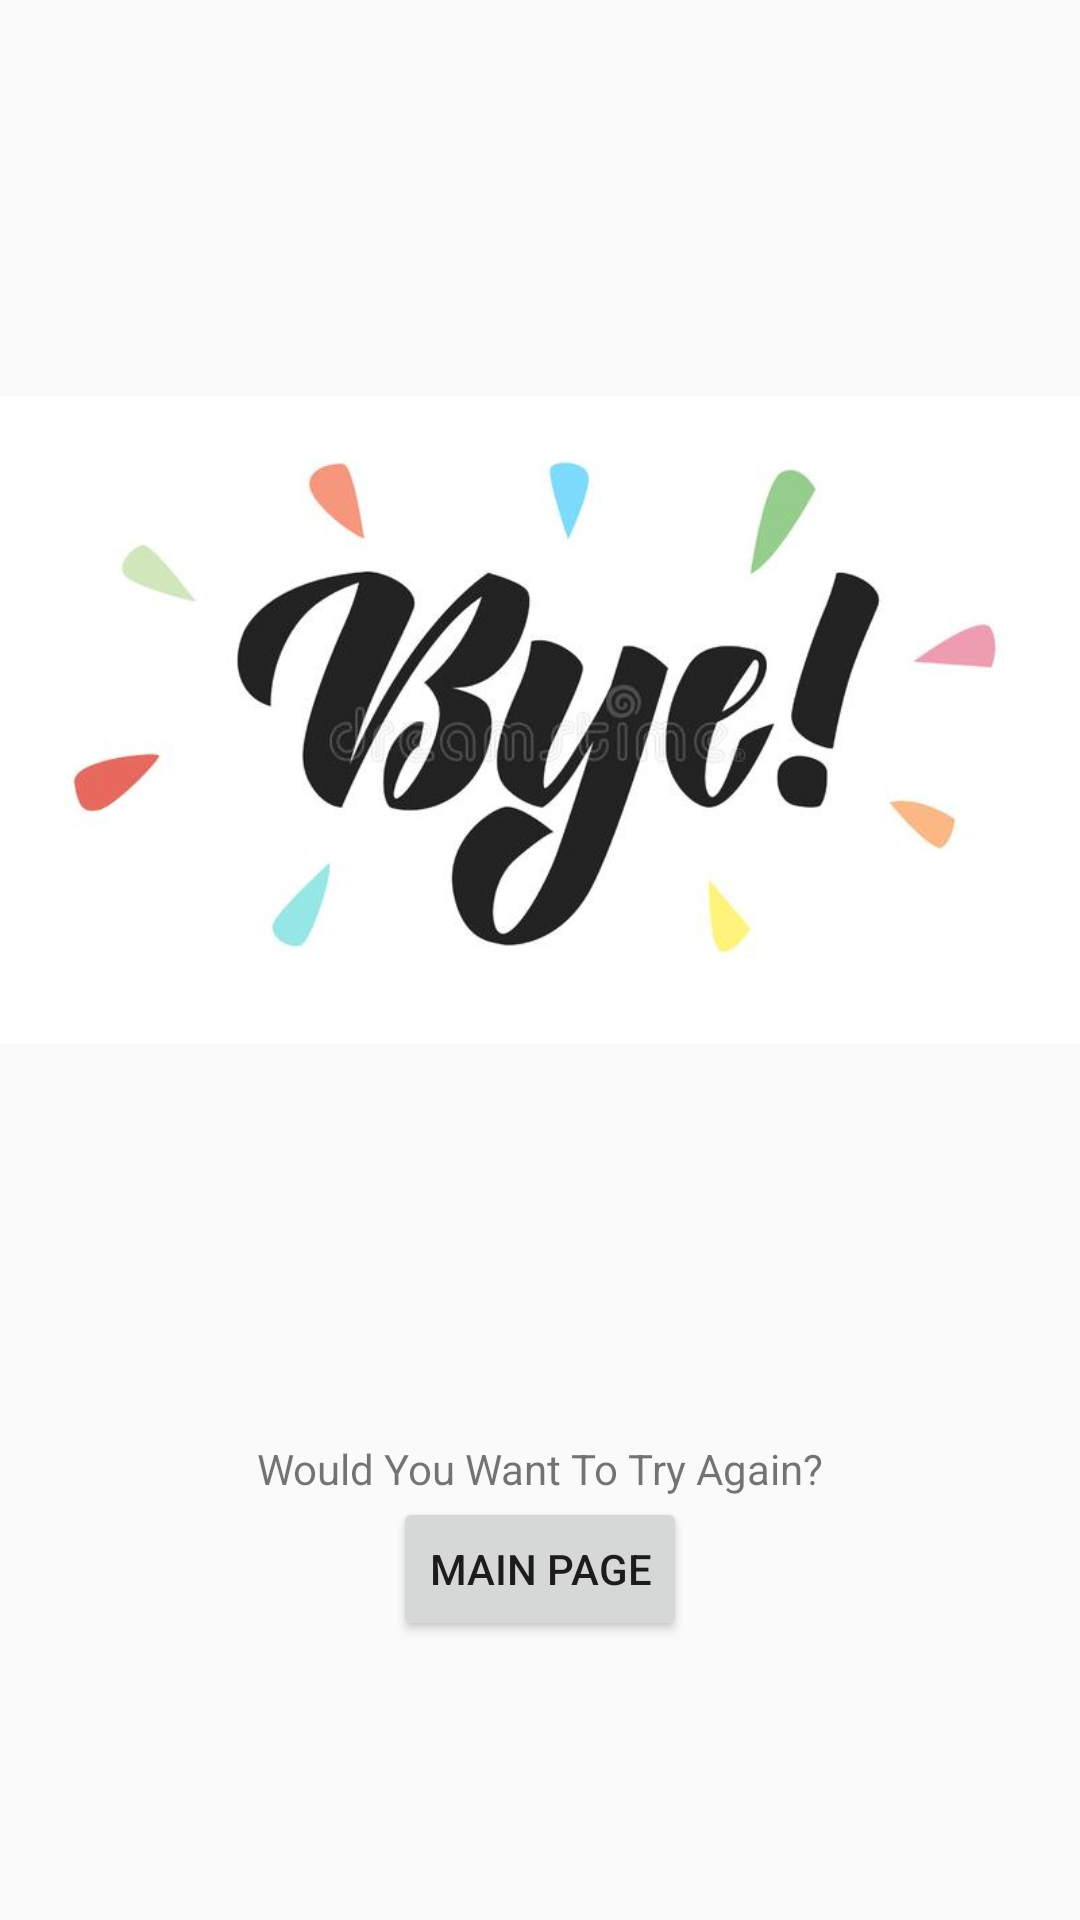

The Android layout XML behind this screen, and the referenced resources:
<!-- AndroidManifest.xml: application theme Theme.ColourGame -->
<!-- res/layout/activity_bye.xml -->
<?xml version="1.0" encoding="utf-8"?>
<RelativeLayout xmlns:android="http://schemas.android.com/apk/res/android"
    xmlns:app="http://schemas.android.com/apk/res-auto"
    xmlns:tools="http://schemas.android.com/tools"
    android:layout_width="match_parent"
    android:layout_height="match_parent"
    tools:context=".Bye">

    <LinearLayout
        android:layout_width="match_parent"
        android:layout_height="match_parent"
        android:layout_weight="1"
        android:orientation="vertical">

        <ImageView
            android:id="@+id/imageView2"
            android:layout_width="match_parent"
            android:layout_height="wrap_content"
            app:srcCompat="@drawable/bye" />

        <TextView
            android:id="@+id/textView6"
            android:layout_width="match_parent"
            android:layout_height="wrap_content"
            android:gravity="center"
            android:text="Would You Want To Try Again?" />


        <Button
             android:id="@+id/toMain"
             android:layout_width="98dp"
             android:layout_height="wrap_content"
             android:layout_gravity="center_vertical|center_horizontal"
             android:text="Main Page" />

    </LinearLayout>
</RelativeLayout>
<!-- resources referenced by this layout -->
<resources>
  <!-- drawable bye: jpg bitmap (drawable-v24, 24240 bytes) -->
  <style name="Theme.ColourGame" parent="Theme.AppCompat.Light.DarkActionBar">
          
          <item name="colorPrimary">@color/purple_500</item>
          <item name="colorPrimaryDark">@color/purple_700</item>
          <item name="colorAccent">@color/teal_200</item>
          
      </style>
  <!-- not gathered from this repository: default colours our renderer supplied (Android Studio template values) -->
  <color name="purple_500">#FF6200EE</color>
  <color name="purple_700">#FF3700B3</color>
  <color name="teal_200">#FF03DAC5</color>
</resources>
